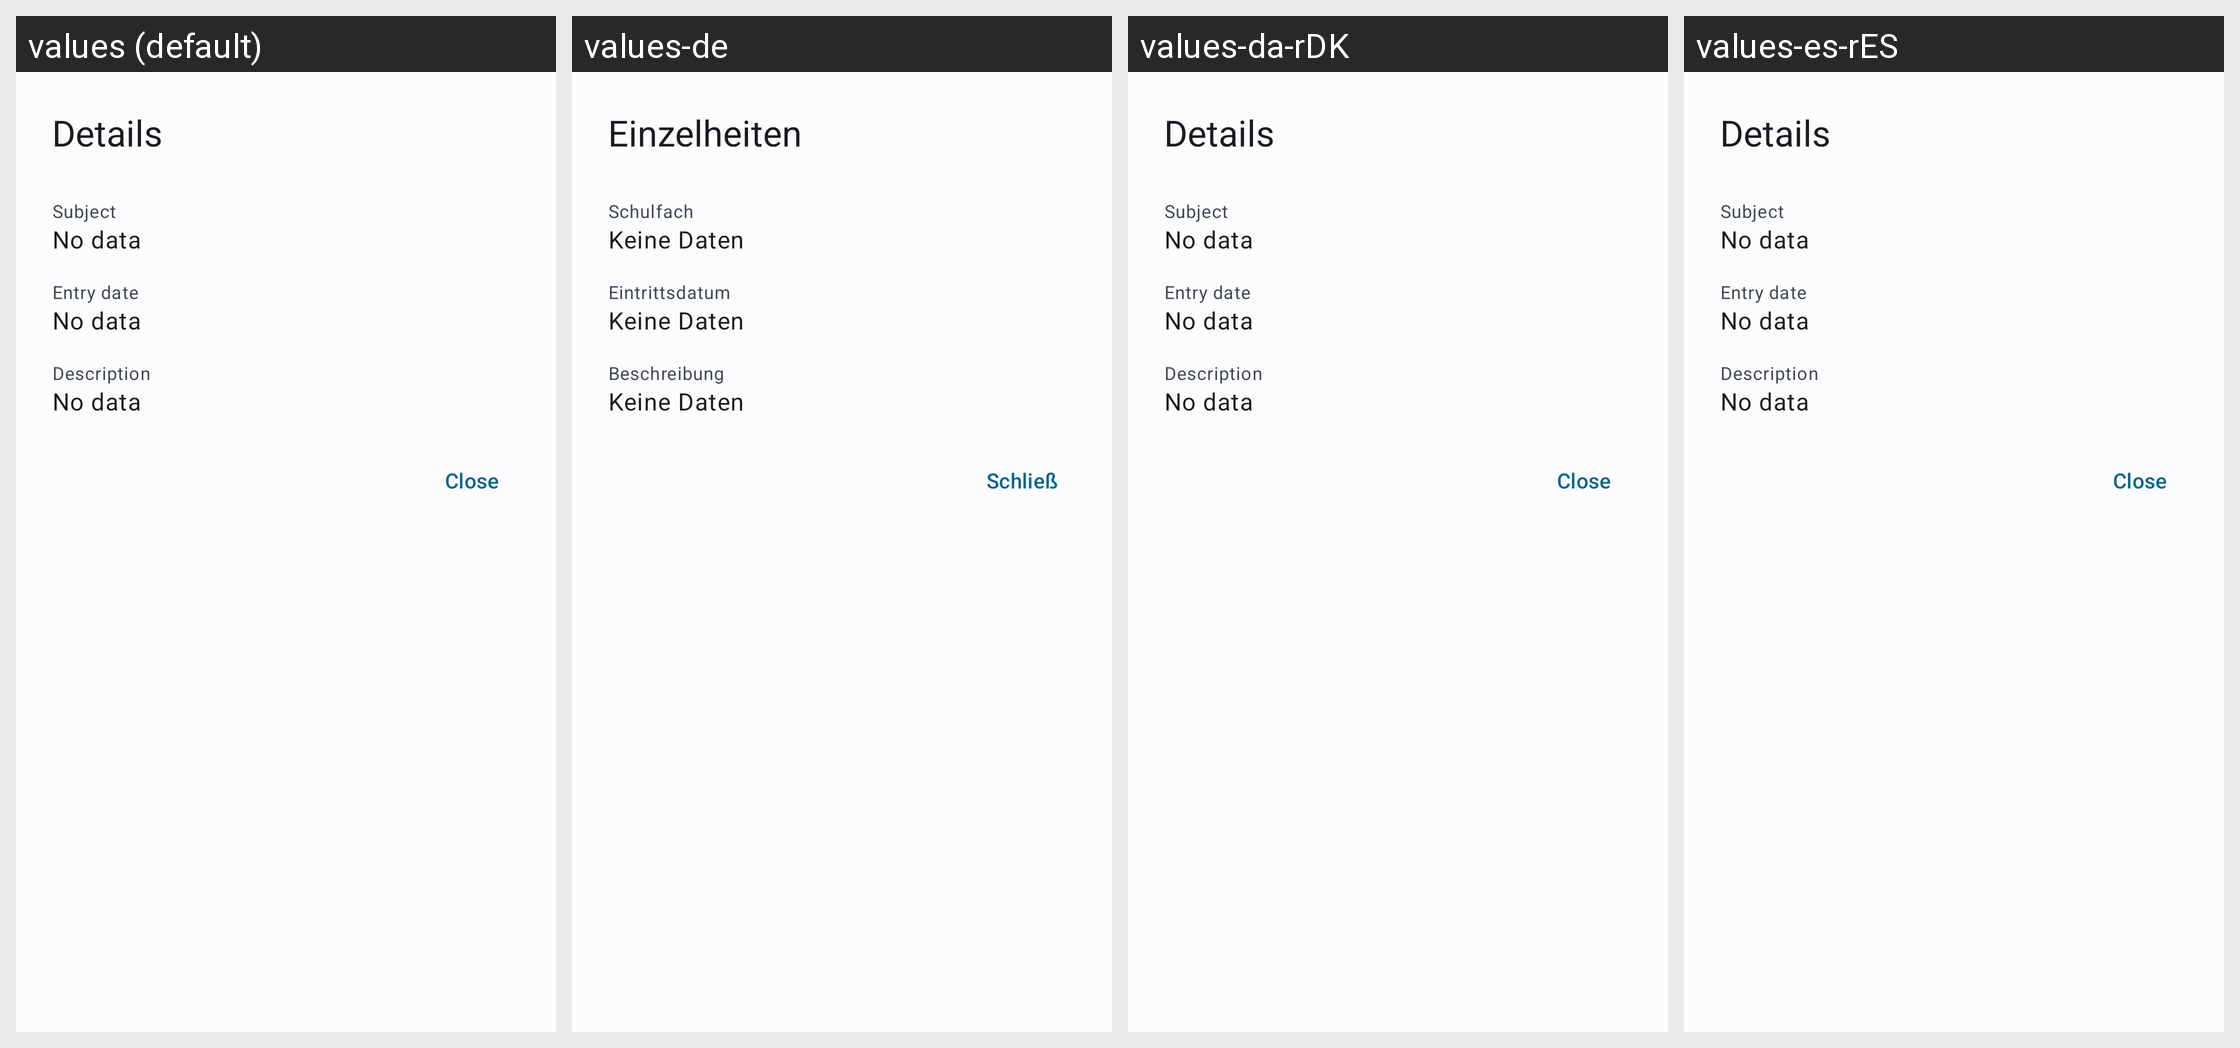

The Android screen above is rendered under several locales of the same app. Produce the string resources it draws, with the default and per-locale values.
Android screen res/layout/dialog_school_announcement.xml rendered under 4 locales, left to right: values (default), values-de, values-da-rDK, values-es-rES. Device: Nexus 5 (rendered at 1080×1920; each locale shown at half size, 540×960, under a caption strip naming it); theme WulkanowyTheme.
Other locales in the repository, not shown: values-cs, values-cs-rCZ, values-csb-rPL, values-it-rIT, values-lt, values-pl, values-ru, values-sk, values-sk-rSK, values-uk.
Strings drawn on this screen, with the default value and each locale's value (text and hints the layout hard-codes, and strings that could not be matched under every locale, appear in the picture but are not listed):

all_details
  values: Details
  values-de: Einzelheiten
  values-da-rDK: Details
  values-es-rES: Details

all_subject
  values: Subject
  values-de: Schulfach
  values-da-rDK: Subject
  values-es-rES: Subject

all_no_data
  values: No data
  values-de: Keine Daten
  values-da-rDK: No data
  values-es-rES: No data

exam_entry_date
  values: Entry date
  values-de: Eintrittsdatum
  values-da-rDK: Entry date
  values-es-rES: Entry date

all_description
  values: Description
  values-de: Beschreibung
  values-da-rDK: Description
  values-es-rES: Description

all_close
  values: Close
  values-de: Schließ
  values-da-rDK: Close
  values-es-rES: Close
